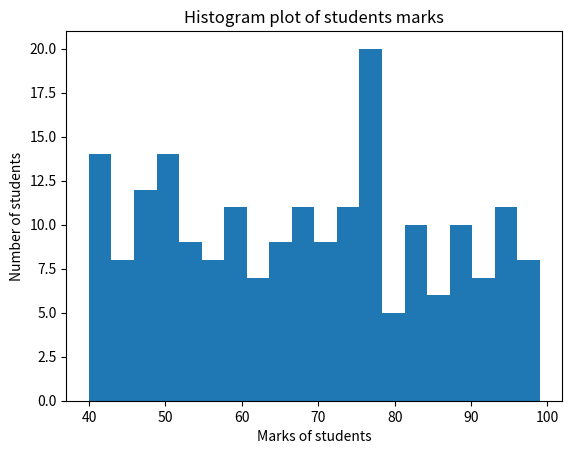

Source code (Python):
#this histogram shows a frequency distribution

import matplotlib.pyplot as plt
import numpy as np

x = np.random.randint(40,100,(1,200)) #thtis will return 2-d
x = x.flatten() #turn x in to 1D
print(x)
plt.xlabel("Marks of students")
plt.ylabel("Number of students")
plt.title("Histogram plot of students marks")
plt.hist(x,bins = 20)  #bins = 20 means (number of stips = 20)
plt.show()
